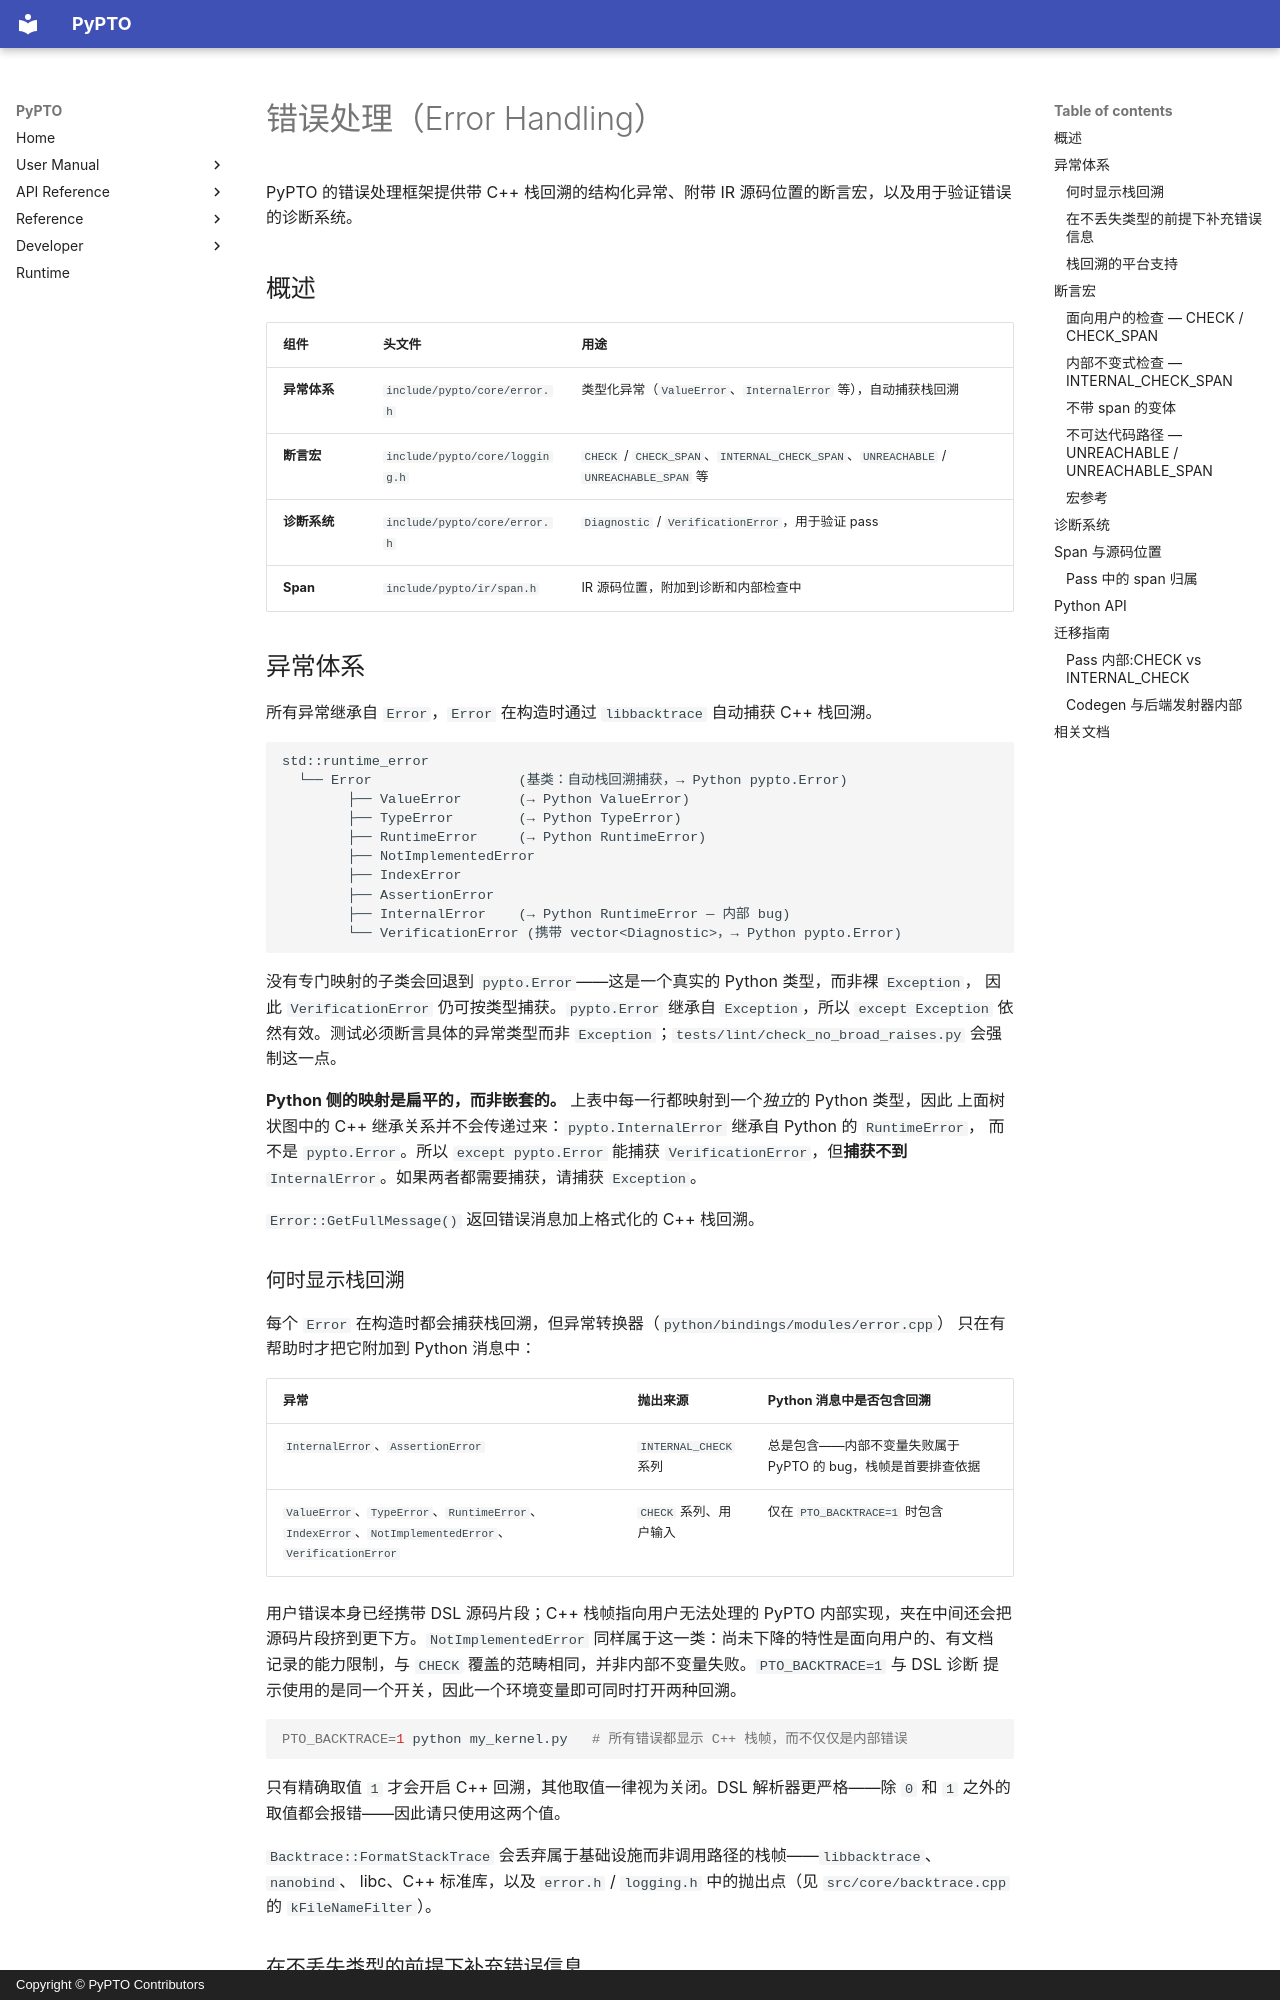

repository: hw-native-sys/pypto · page: zh/dev/02-error-handling/index.html · generator: mkdocs · copyright: Copyright © PyPTO Contributors

# 错误处理（Error Handling）

PyPTO 的错误处理框架提供带 C++ 栈回溯的结构化异常、附带 IR 源码位置的断言宏，以及用于验证错误的诊断系统。

## 概述

| 组件 | 头文件 | 用途 |
| ---- | ------ | ---- |
| **异常体系** | `include/pypto/core/error.h` | 类型化异常（`ValueError`、`InternalError` 等），自动捕获栈回溯 |
| **断言宏** | `include/pypto/core/logging.h` | `CHECK` / `CHECK_SPAN`、`INTERNAL_CHECK_SPAN`、`UNREACHABLE` / `UNREACHABLE_SPAN` 等 |
| **诊断系统** | `include/pypto/core/error.h` | `Diagnostic` / `VerificationError`，用于验证 pass |
| **Span** | `include/pypto/ir/span.h` | IR 源码位置，附加到诊断和内部检查中 |

## 异常体系

所有异常继承自 `Error`，`Error` 在构造时通过 `libbacktrace` 自动捕获 C++ 栈回溯。

```text
std::runtime_error
  └── Error                  (基类：自动栈回溯捕获，→ Python pypto.Error)
        ├── ValueError       (→ Python ValueError)
        ├── TypeError        (→ Python TypeError)
        ├── RuntimeError     (→ Python RuntimeError)
        ├── NotImplementedError
        ├── IndexError
        ├── AssertionError
        ├── InternalError    (→ Python RuntimeError — 内部 bug)
        └── VerificationError (携带 vector<Diagnostic>，→ Python pypto.Error)
```

没有专门映射的子类会回退到 `pypto.Error`——这是一个真实的 Python 类型，而非裸 `Exception`，
因此 `VerificationError` 仍可按类型捕获。`pypto.Error` 继承自 `Exception`，所以 `except Exception`
依然有效。测试必须断言具体的异常类型而非 `Exception`；`tests/lint/check_no_broad_raises.py` 会强制这一点。

**Python 侧的映射是扁平的，而非嵌套的。** 上表中每一行都映射到一个*独立*的 Python 类型，因此
上面树状图中的 C++ 继承关系并不会传递过来：`pypto.InternalError` 继承自 Python 的 `RuntimeError`，
而不是 `pypto.Error`。所以 `except pypto.Error` 能捕获 `VerificationError`，但**捕获不到**
`InternalError`。如果两者都需要捕获，请捕获 `Exception`。

`Error::GetFullMessage()` 返回错误消息加上格式化的 C++ 栈回溯。

### 何时显示栈回溯

每个 `Error` 在构造时都会捕获栈回溯，但异常转换器（`python/bindings/modules/error.cpp`）
只在有帮助时才把它附加到 Python 消息中：

| 异常 | 抛出来源 | Python 消息中是否包含回溯 |
| ---- | -------- | ------------------------- |
| `InternalError`、`AssertionError` | `INTERNAL_CHECK` 系列 | 总是包含——内部不变量失败属于 PyPTO 的 bug，栈帧是首要排查依据 |
| `ValueError`、`TypeError`、`RuntimeError`、`IndexError`、`NotImplementedError`、`VerificationError` | `CHECK` 系列、用户输入 | 仅在 `PTO_BACKTRACE=1` 时包含 |

用户错误本身已经携带 DSL 源码片段；C++ 栈帧指向用户无法处理的 PyPTO 内部实现，夹在中间还会把
源码片段挤到更下方。`NotImplementedError` 同样属于这一类：尚未下降的特性是面向用户的、有文档
记录的能力限制，与 `CHECK` 覆盖的范畴相同，并非内部不变量失败。`PTO_BACKTRACE=1` 与 DSL 诊断
提示使用的是同一个开关，因此一个环境变量即可同时打开两种回溯。

```bash
PTO_BACKTRACE=1 python my_kernel.py   # 所有错误都显示 C++ 栈帧，而不仅仅是内部错误
```

只有精确取值 `1` 才会开启 C++ 回溯，其他取值一律视为关闭。DSL 解析器更严格——除 `0` 和 `1`
之外的取值都会报错——因此请只使用这两个值。

`Backtrace::FormatStackTrace` 会丢弃属于基础设施而非调用路径的栈帧——`libbacktrace`、`nanobind`、
libc、C++ 标准库，以及 `error.h` / `logging.h` 中的抛出点（见 `src/core/backtrace.cpp` 的
`kFileNameFilter`）。
